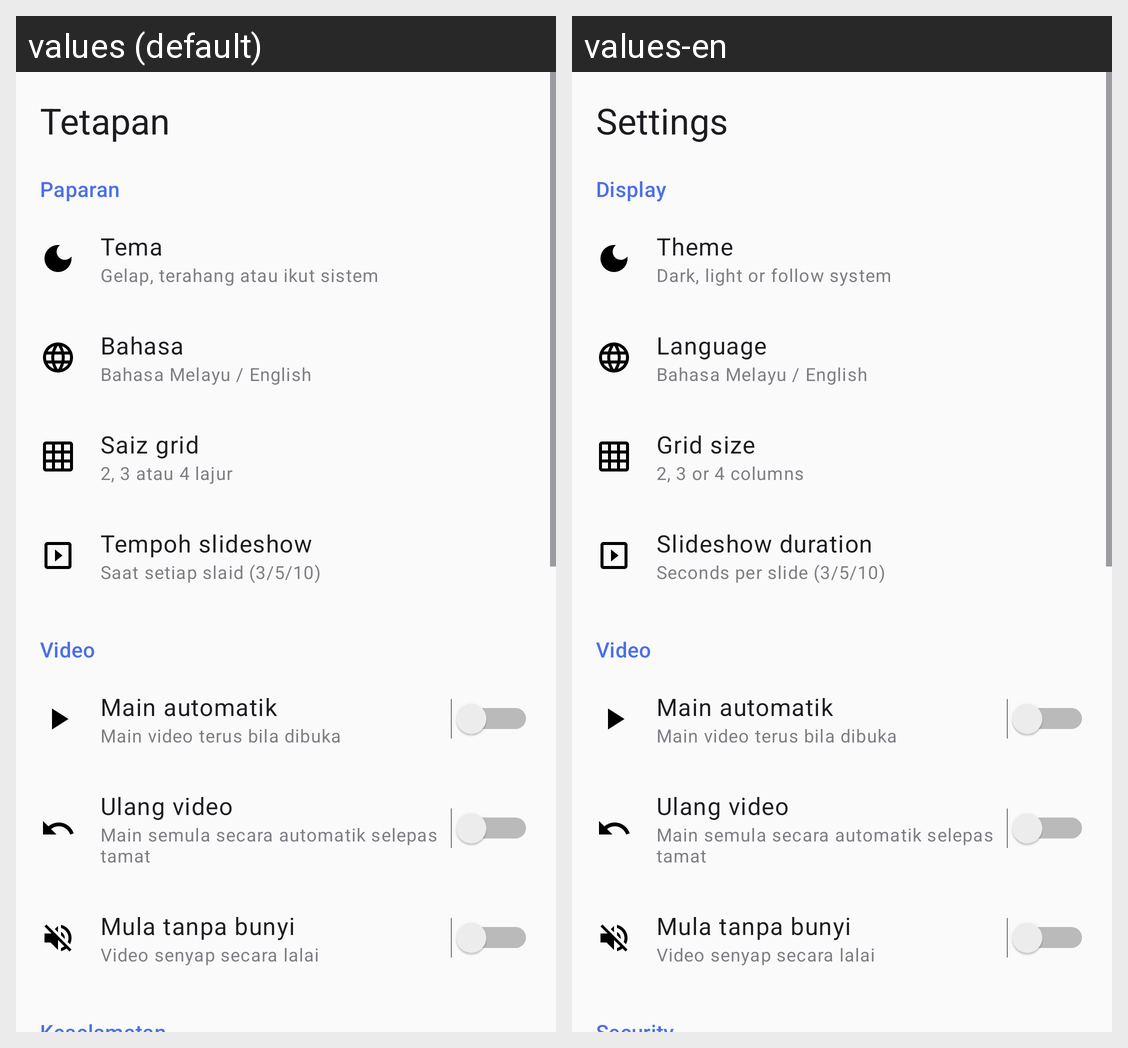

Here is an Android app screen in its default locale and in the app's own translations. Write out the translated-string differences for the strings that appear on this screen.
Android screen res/layout/fragment_settings.xml rendered under 2 locales, left to right: values (default), values-en. Device: Nexus 5 (rendered at 1080×1920; each locale shown at half size, 540×960, under a caption strip naming it); theme Theme.Kcum.
Strings drawn on this screen, with the default value and each locale's value (text and hints the layout hard-codes, and strings that could not be matched under every locale, appear in the picture but are not listed):

nav_settings
  values: Tetapan
  values-en: Settings

section_display
  values: Paparan
  values-en: Display

settings_theme
  values: Tema
  values-en: Theme

settings_theme_subtitle
  values: Gelap, terahang atau ikut sistem
  values-en: Dark, light or follow system

settings_language
  values: Bahasa
  values-en: Language

settings_language_subtitle
  values: Bahasa Melayu / English
  values-en: Bahasa Melayu / English

settings_grid_size
  values: Saiz grid
  values-en: Grid size

settings_grid_subtitle
  values: 2, 3 atau 4 lajur
  values-en: 2, 3 or 4 columns

settings_slideshow
  values: Tempoh slideshow
  values-en: Slideshow duration

settings_slideshow_subtitle
  values: Saat setiap slaid (3/5/10)
  values-en: Seconds per slide (3/5/10)

section_video
  values: Video
  values-en: Video  [not translated; the default value is used]

settings_video_autoplay
  values: Main automatik
  values-en: Main automatik  [not translated; the default value is used]

settings_video_autoplay_subtitle
  values: Main video terus bila dibuka
  values-en: Main video terus bila dibuka  [not translated; the default value is used]

settings_video_loop
  values: Ulang video
  values-en: Ulang video  [not translated; the default value is used]

settings_video_loop_subtitle
  values: Main semula secara automatik selepas tamat
  values-en: Main semula secara automatik selepas tamat  [not translated; the default value is used]

settings_video_muted
  values: Mula tanpa bunyi
  values-en: Mula tanpa bunyi  [not translated; the default value is used]

settings_video_muted_subtitle
  values: Video senyap secara lalai
  values-en: Video senyap secara lalai  [not translated; the default value is used]
